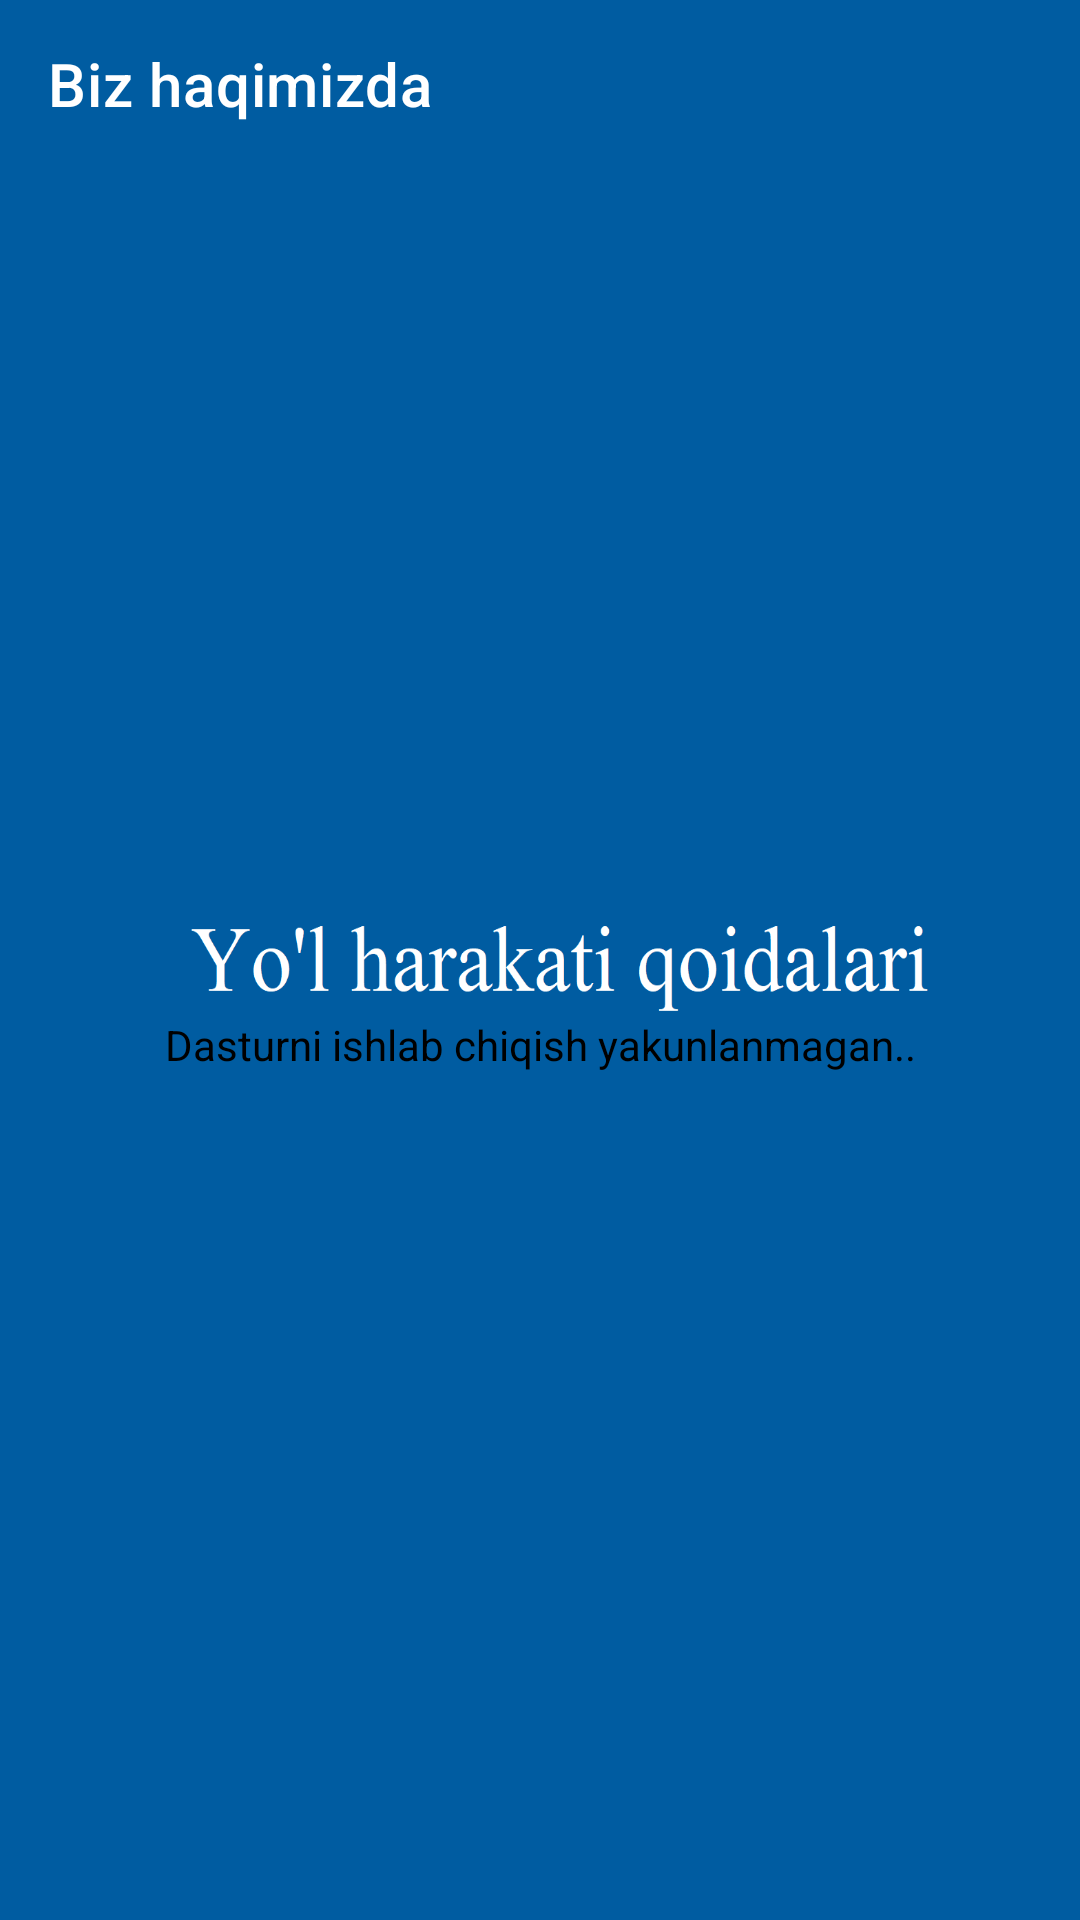

Produce the Android XML layout that renders to this screen, including the resource entries it uses.
<!-- AndroidManifest.xml: application theme StyleSplash -->
<!-- res/layout/fragment_info.xml -->
<?xml version="1.0" encoding="utf-8"?>
<androidx.constraintlayout.widget.ConstraintLayout xmlns:android="http://schemas.android.com/apk/res/android"
    xmlns:app="http://schemas.android.com/apk/res-auto"
    xmlns:tools="http://schemas.android.com/tools"
    android:layout_width="match_parent"
    android:layout_height="match_parent"
    tools:context=".fragments.InfoFragment">

    <androidx.appcompat.widget.Toolbar
        android:id="@+id/toolbar"
        android:layout_width="match_parent"
        android:layout_height="wrap_content"
        android:background="#005CA1"
        app:layout_constraintLeft_toLeftOf="parent"
        app:layout_constraintRight_toRightOf="parent"
        app:layout_constraintTop_toTopOf="parent"
        app:title="Biz haqimizda"
        app:titleTextColor="@color/white" />

    <TextView
        android:layout_width="wrap_content"
        android:layout_height="wrap_content"
        android:textColor="@color/black"
        android:gravity="center"
        android:textSize="@dimen/_20ssp"
        android:text="Dasturni ishlab chiqish yakunlanmagan.."
        app:layout_constraintBottom_toBottomOf="parent"
        app:layout_constraintLeft_toLeftOf="parent"
        app:layout_constraintRight_toRightOf="parent"
        app:layout_constraintTop_toBottomOf="@id/toolbar"/>

</androidx.constraintlayout.widget.ConstraintLayout>
<!-- resources referenced by this layout -->
<resources>
  <style name="StyleSplash" parent="Theme.MaterialComponents.DayNight.NoActionBar">
          <item name="android:windowBackground">@drawable/splash_screen</item>
          <item name="android:statusBarColor">@color/black</item>
      </style>
  <!-- drawable splash_screen: png bitmap (drawable, 24499 bytes) -->
  <!-- not gathered from this repository: default colours our renderer supplied (Android Studio template values) -->
  <color name="black">#FF000000</color>
  <color name="white">#FFFFFFFF</color>
</resources>
